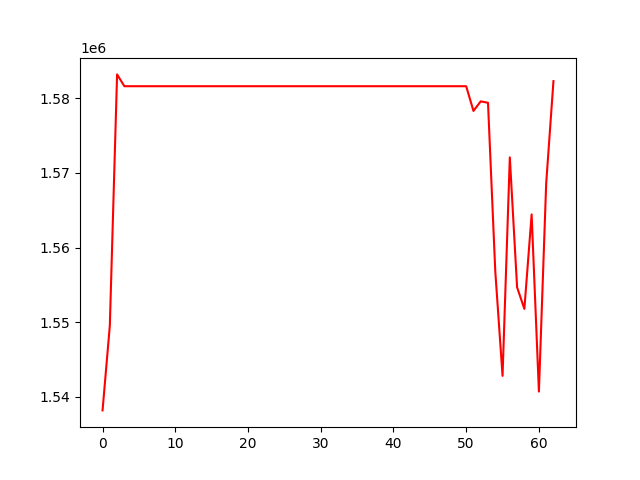

Source data for this figure (header and first rows):
, 0
0, 1538181
1, 1549522
2, 1583214
3, 1581631
4, 1581631
5, 1581631
6, 1581631
7, 1581631
8, 1581631
9, 1581631
10, 1581631
11, 1581631
12, 1581631
13, 1581631
14, 1581631
15, 1581631
16, 1581631
17, 1581631
18, 1581631
19, 1581631
20, 1581631
21, 1581631
22, 1581631
23, 1581631
24, 1581631
25, 1581631
26, 1581631
27, 1581631
28, 1581631
29, 1581631
30, 1581631
31, 1581631
32, 1581631
33, 1581631
34, 1581631
35, 1581631
36, 1581631
37, 1581631
38, 1581631
39, 1581631
40, 1581631
41, 1581631
42, 1581631
43, 1581631
44, 1581631
45, 1581631
46, 1581631
47, 1581631
48, 1581631
49, 1581631
50, 1581631
51, 1578317
52, 1579603
53, 1579409
54, 1556835
55, 1542812
56, 1572095
57, 1554679
58, 1551788
59, 1564451
... 3 more rows
